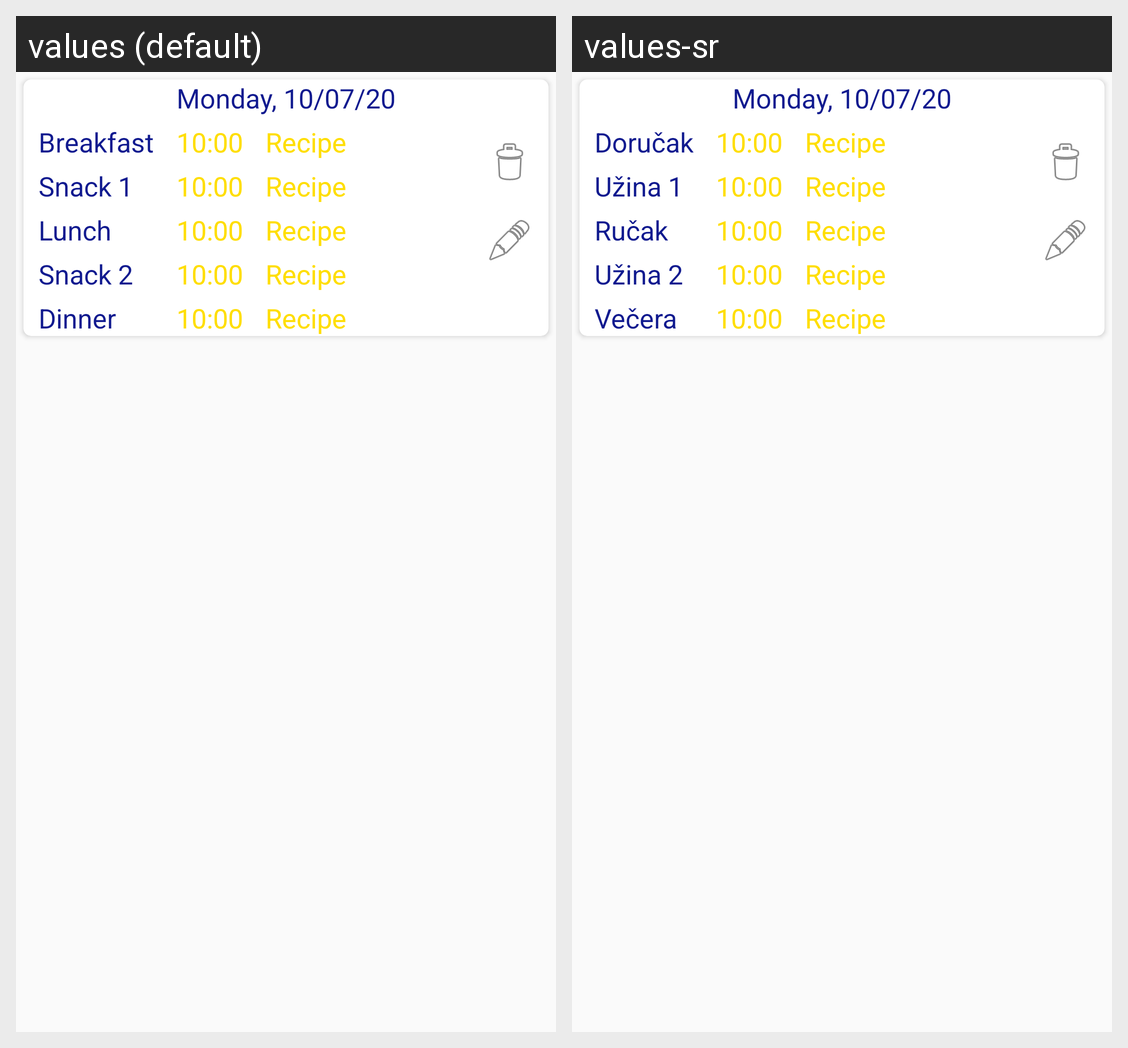

This grid shows one Android layout under two languages. Give, for every string resource on the screen, its name, the default text and each shown locale's text.
Android screen res/layout/schedule_row.xml rendered under 2 locales, left to right: values (default), values-sr. Device: Nexus 5 (rendered at 1080×1920; each locale shown at half size, 540×960, under a caption strip naming it); theme AppTheme.
Strings drawn on this screen, with the default value and each locale's value (text and hints the layout hard-codes, and strings that could not be matched under every locale, appear in the picture but are not listed):

breakfast
  values: Breakfast
  values-sr: Doručak

snack1
  values: Snack 1
  values-sr: Užina 1

lunch
  values: Lunch
  values-sr: Ručak

snack2
  values: Snack 2
  values-sr: Užina 2

dinner
  values: Dinner
  values-sr: Večera
